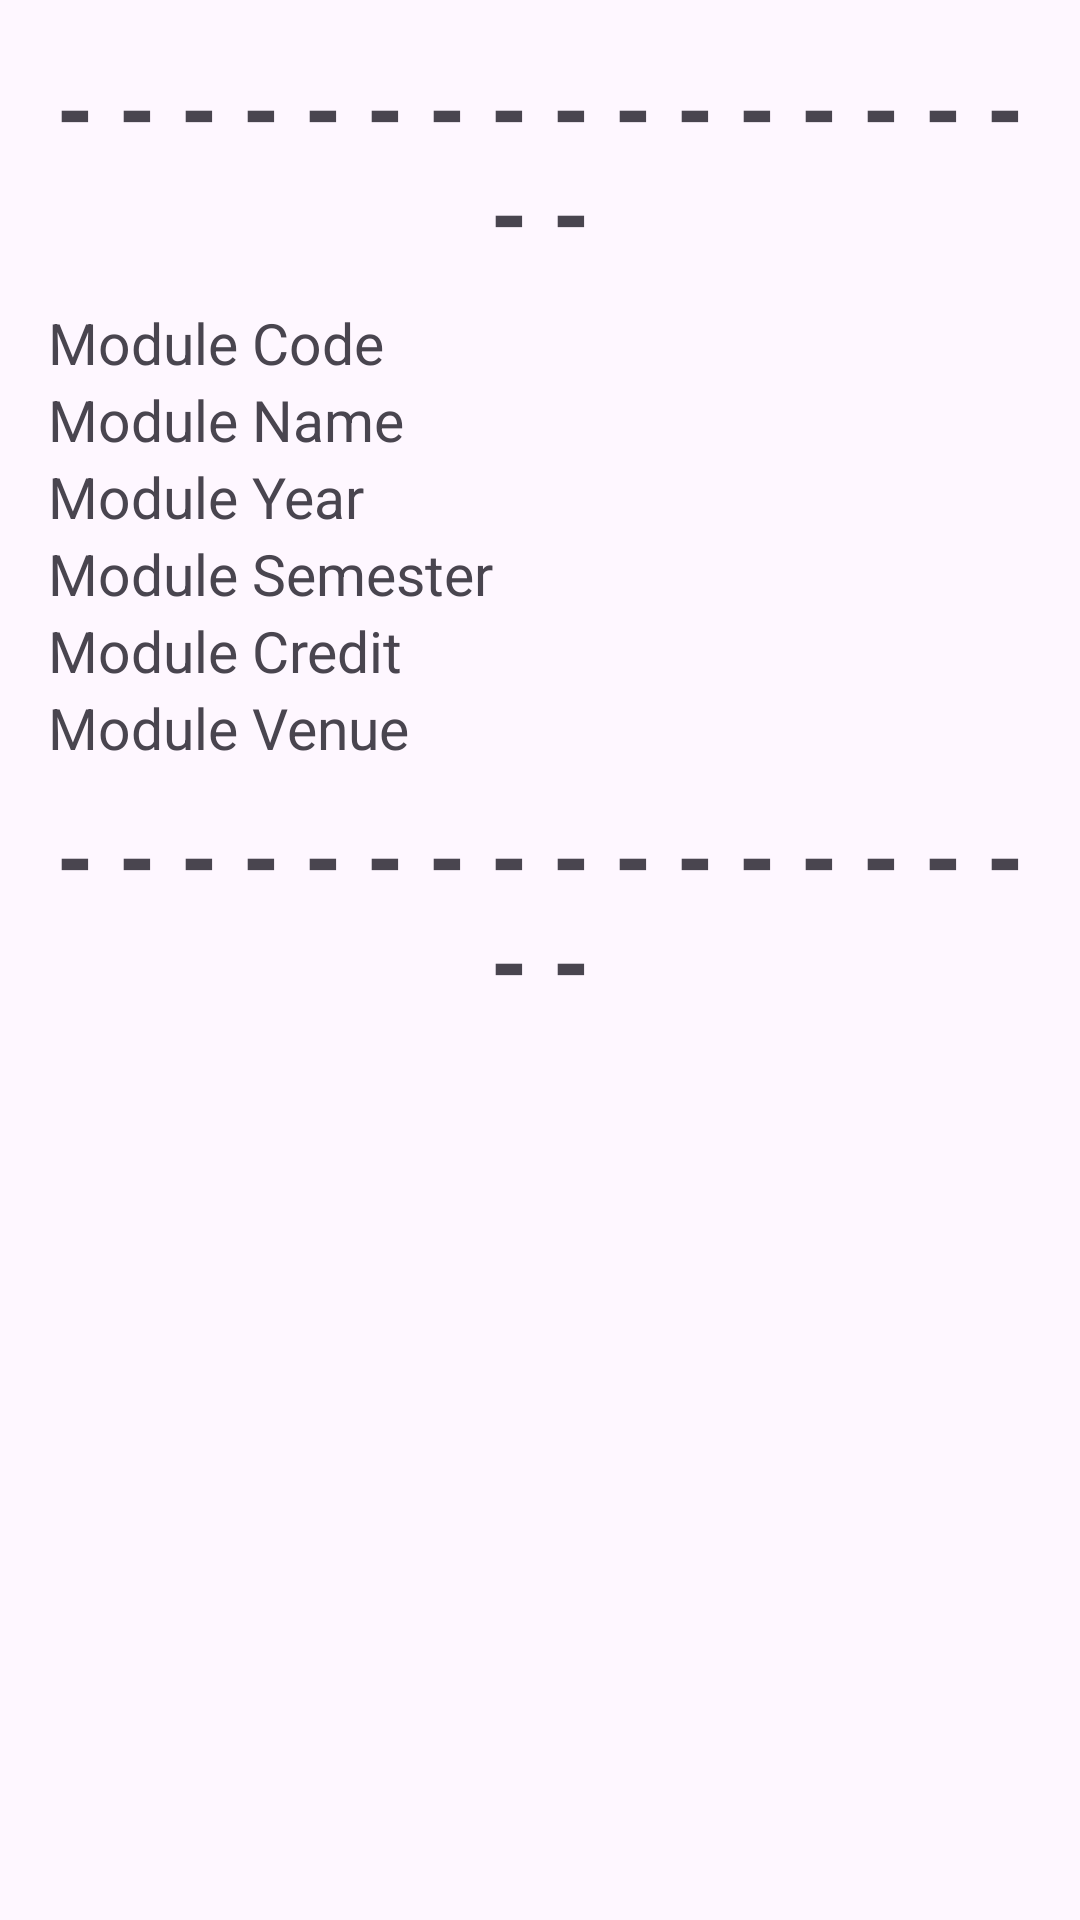

Here is an Android app screen rendered from its layout file. Give the layout XML and the strings, colors and styles it references.
<!-- AndroidManifest.xml: application theme Theme.Wk5DemoModules -->
<!-- res/layout/activity_module_information.xml -->
<?xml version="1.0" encoding="utf-8"?>
<LinearLayout xmlns:android="http://schemas.android.com/apk/res/android"
    android:layout_width="match_parent"
    android:layout_height="match_parent"
    android:orientation="vertical"
    android:padding="16dp">

    <TextView
        android:id="@+id/textViewView1"
        android:layout_width="match_parent"
        android:layout_height="wrap_content"
        android:fontFamily="sans-serif-black"
        android:gravity="center"
        android:paddingBottom="10dp"
        android:text="- - - - - - - - - - - - - - - - - -"
        android:textSize="30dp"
        />
    <TextView
        android:id="@+id/textViewModuleCode"
        android:layout_width="wrap_content"
        android:layout_height="wrap_content"
        android:text="@string/module_code"
        android:textSize="19dp"/>

    <TextView
        android:id="@+id/textViewModuleName"
        android:layout_width="wrap_content"
        android:layout_height="wrap_content"
        android:text="@string/module_name"
        android:textSize="19dp"/>

    <TextView
        android:id="@+id/textViewModuleYear"
        android:layout_width="wrap_content"
        android:layout_height="wrap_content"
        android:text="@string/module_year"
        android:textSize="19dp"/>

    <TextView
        android:id="@+id/textViewModuleSemester"
        android:layout_width="wrap_content"
        android:layout_height="wrap_content"
        android:text="@string/module_semester"
        android:textSize="19dp"/>

    <TextView
        android:id="@+id/textViewModuleCredit"
        android:layout_width="wrap_content"
        android:layout_height="wrap_content"
        android:text="@string/module_credit"
        android:textSize="19dp"/>

    <TextView
        android:id="@+id/textViewModuleVenue"
        android:layout_width="wrap_content"
        android:layout_height="wrap_content"
        android:text="@string/module_venue"
        android:textSize="19dp"/>
    <TextView
        android:id="@+id/textViewView"
        android:layout_width="match_parent"
        android:layout_height="wrap_content"
        android:fontFamily="sans-serif-black"
        android:gravity="center"
        android:paddingTop="10dp"
        android:text="- - - - - - - - - - - - - - - - - -"
        android:textSize="30dp" />

</LinearLayout>
<!-- resources referenced by this layout -->
<resources>
  <string name="module_code">Module Code</string>
  <string name="module_credit">Module Credit</string>
  <string name="module_name">Module Name</string>
  <string name="module_semester">Module Semester</string>
  <string name="module_venue">Module Venue</string>
  <string name="module_year">Module Year</string>
  <style name="Theme.Wk5DemoModules" parent="Base.Theme.Wk5DemoModules" />
  <style name="Base.Theme.Wk5DemoModules" parent="Theme.Material3.DayNight.NoActionBar">
          
          
      </style>
</resources>
